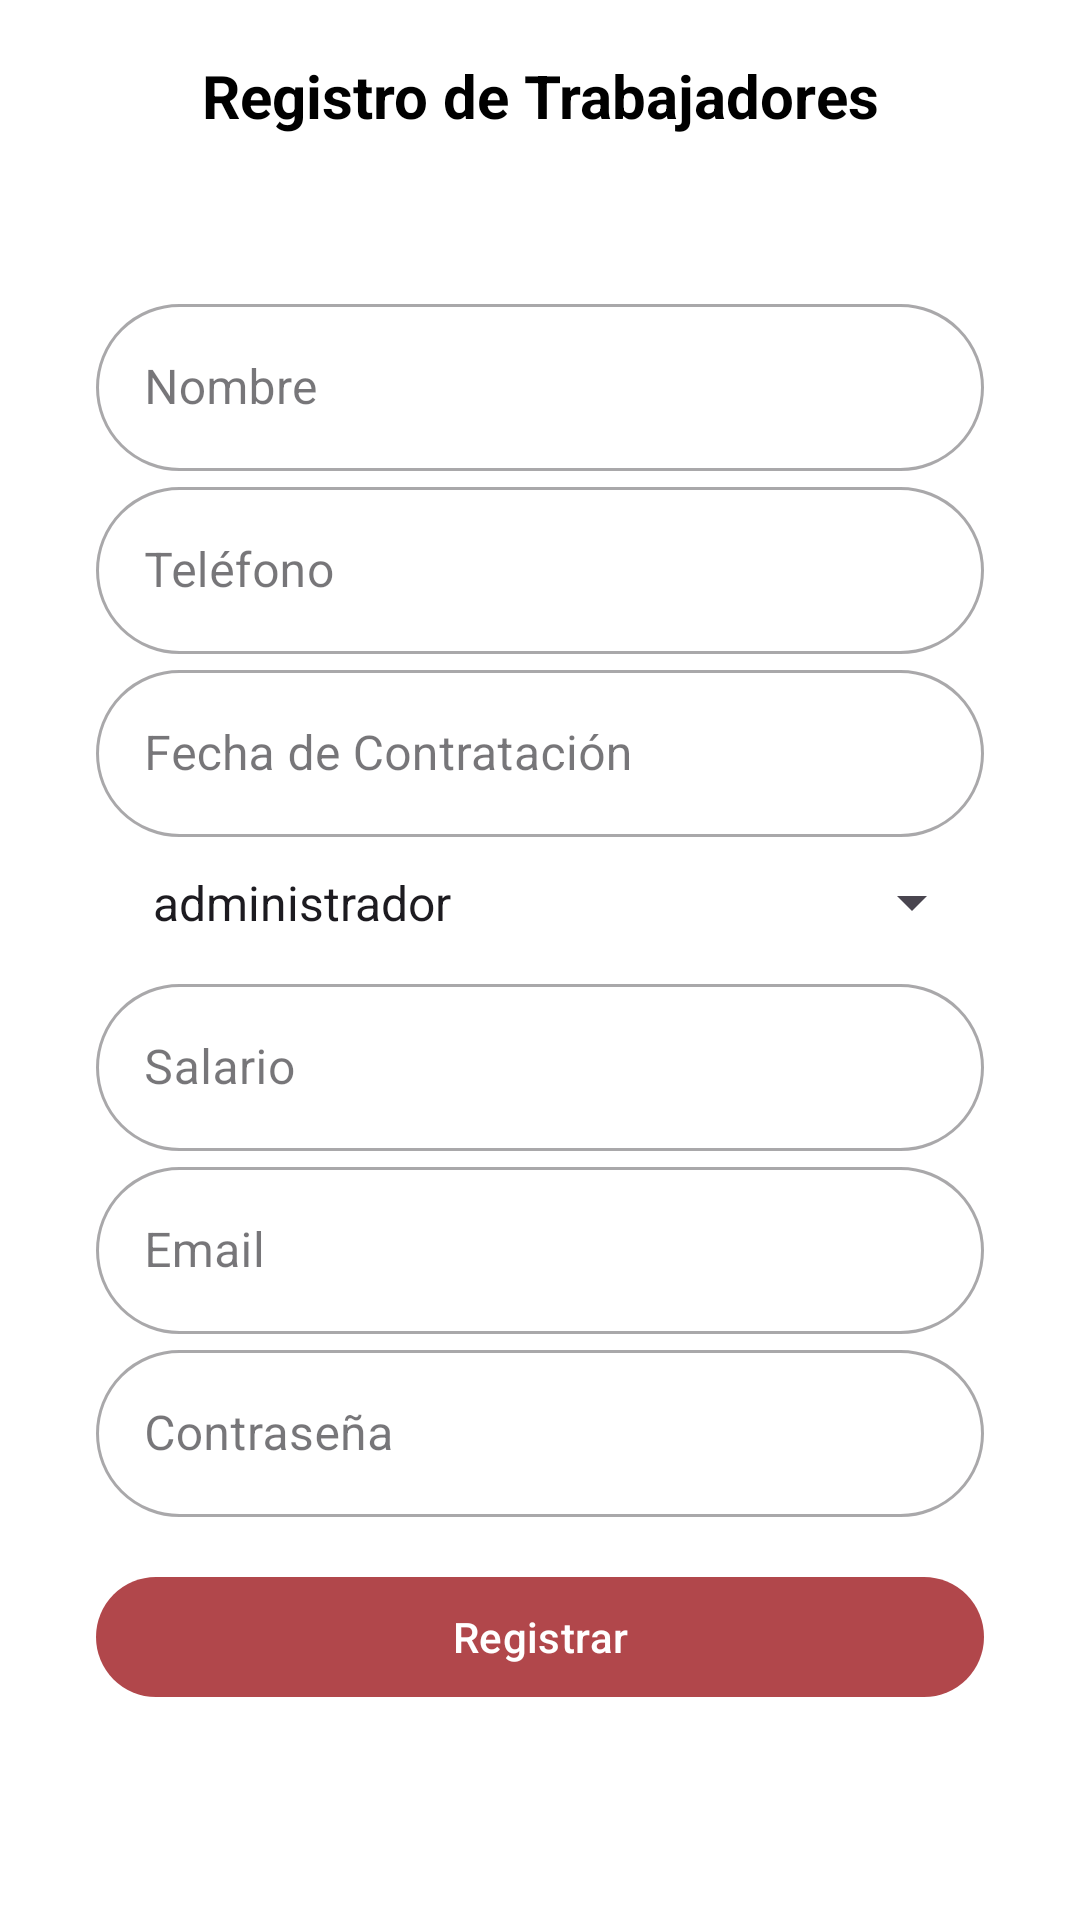

Android layout source for this screen:
<!-- AndroidManifest.xml: application theme Theme.Apprestauranteeee -->
<!-- res/layout/activity_registrar_usuario.xml -->
<?xml version="1.0" encoding="utf-8"?>
<LinearLayout xmlns:android="http://schemas.android.com/apk/res/android"
    xmlns:app="http://schemas.android.com/apk/res-auto"
    xmlns:tools="http://schemas.android.com/tools"
    android:id="@+id/main"
    android:layout_width="match_parent"
    android:layout_height="match_parent"
    android:orientation="vertical"
    android:background="@color/white"
    tools:context="RegistrarUsuario">

    <com.google.android.material.appbar.MaterialToolbar
        android:id="@+id/topAppBar3"
        android:layout_width="match_parent"
        android:layout_height="?attr/actionBarSize"
        android:background="@color/card_background"
        app:navigationIcon="@drawable/ic_arrow_back"
        app:navigationContentDescription="Regresar">

        <TextView
            android:id="@+id/toolbar_title"
            android:layout_width="wrap_content"
            android:layout_height="wrap_content"
            android:layout_gravity="center"
            android:text="Registro de Trabajadores"
            android:textColor="@color/black"
            android:textSize="20sp"
            android:textStyle="bold" />
    </com.google.android.material.appbar.MaterialToolbar>

    <ScrollView
        android:layout_width="match_parent"
        android:layout_height="match_parent"
        android:padding="16dp">

        <LinearLayout
            android:layout_width="match_parent"
            android:layout_height="wrap_content"
            android:orientation="vertical"
            android:padding="16dp"
            android:background="@drawable/rounded_background"
            android:elevation="4dp">

            
            <com.google.android.material.textfield.TextInputLayout
                android:layout_width="match_parent"
                android:layout_height="wrap_content"
                android:hint="Nombre"
                style="@style/Widget.MaterialComponents.TextInputLayout.OutlinedBox"
                app:boxBackgroundMode="outline"
                app:boxCornerRadiusTopStart="32dp"
                app:boxCornerRadiusTopEnd="32dp"
                app:boxCornerRadiusBottomStart="32dp"
                app:boxCornerRadiusBottomEnd="32dp">


            <com.google.android.material.textfield.TextInputEditText
                    android:id="@+id/etNombre"
                    android:layout_width="match_parent"
                    android:layout_height="wrap_content" />
            </com.google.android.material.textfield.TextInputLayout>

            
            <com.google.android.material.textfield.TextInputLayout
                android:layout_width="match_parent"
                android:layout_height="wrap_content"
                android:hint="Teléfono"
                style="@style/Widget.MaterialComponents.TextInputLayout.OutlinedBox"
                app:boxBackgroundMode="outline"
                app:boxCornerRadiusTopStart="32dp"
                app:boxCornerRadiusTopEnd="32dp"
                app:boxCornerRadiusBottomStart="32dp"
                app:boxCornerRadiusBottomEnd="32dp">

                <com.google.android.material.textfield.TextInputEditText
                    android:id="@+id/etTelefono"
                    android:layout_width="match_parent"
                    android:layout_height="wrap_content"
                    android:inputType="phone" />
            </com.google.android.material.textfield.TextInputLayout>

            
            <com.google.android.material.textfield.TextInputLayout
                android:layout_width="match_parent"
                android:layout_height="wrap_content"
                android:hint="Fecha de Contratación"
                style="@style/Widget.MaterialComponents.TextInputLayout.OutlinedBox"
                app:boxBackgroundMode="outline"
                app:boxCornerRadiusTopStart="32dp"
                app:boxCornerRadiusTopEnd="32dp"
                app:boxCornerRadiusBottomStart="32dp"
                app:boxCornerRadiusBottomEnd="32dp">

                <com.google.android.material.textfield.TextInputEditText
                    android:id="@+id/etFecha"
                    android:layout_width="match_parent"
                    android:layout_height="wrap_content"
                    android:focusable="false"
                    android:clickable="true" />
            </com.google.android.material.textfield.TextInputLayout>

            
            <com.google.android.material.textfield.TextInputLayout
                android:layout_width="match_parent"
                android:layout_height="wrap_content"
                android:hint="Puesto"
                style="@style/Widget.MaterialComponents.TextInputLayout.OutlinedBox"
                app:boxBackgroundMode="outline"
                app:boxCornerRadiusTopStart="32dp"
                app:boxCornerRadiusTopEnd="32dp"
                app:boxCornerRadiusBottomStart="32dp"
                app:boxCornerRadiusBottomEnd="32dp">

                <Spinner
                    android:id="@+id/spinnerPuesto"
                    android:layout_width="match_parent"
                    android:layout_height="wrap_content"
                    android:entries="@array/puestos_array"
                    android:padding="11dp"
                    android:spinnerMode="dropdown" />
            </com.google.android.material.textfield.TextInputLayout>

            
            <com.google.android.material.textfield.TextInputLayout
                android:layout_width="match_parent"
                android:layout_height="wrap_content"
                android:hint="Salario"
                style="@style/Widget.MaterialComponents.TextInputLayout.OutlinedBox"
                app:boxBackgroundMode="outline"
                app:boxCornerRadiusTopStart="32dp"
                app:boxCornerRadiusTopEnd="32dp"
                app:boxCornerRadiusBottomStart="32dp"
                app:boxCornerRadiusBottomEnd="32dp">

                <com.google.android.material.textfield.TextInputEditText
                    android:id="@+id/etSalario"
                    android:layout_width="match_parent"
                    android:layout_height="wrap_content"
                    android:inputType="numberDecimal" />
            </com.google.android.material.textfield.TextInputLayout>

            
            <com.google.android.material.textfield.TextInputLayout
                android:layout_width="match_parent"
                android:layout_height="wrap_content"
                android:hint="Email"
                style="@style/Widget.MaterialComponents.TextInputLayout.OutlinedBox"
                app:boxBackgroundMode="outline"
                app:boxCornerRadiusTopStart="32dp"
                app:boxCornerRadiusTopEnd="32dp"
                app:boxCornerRadiusBottomStart="32dp"
                app:boxCornerRadiusBottomEnd="32dp">

                <com.google.android.material.textfield.TextInputEditText
                    android:id="@+id/etEmail"
                    android:layout_width="match_parent"
                    android:layout_height="wrap_content"
                    android:inputType="textEmailAddress" />
            </com.google.android.material.textfield.TextInputLayout>

            
            <com.google.android.material.textfield.TextInputLayout
                android:layout_width="match_parent"
                android:layout_height="wrap_content"
                android:hint="Contraseña"
                style="@style/Widget.MaterialComponents.TextInputLayout.OutlinedBox"
                app:boxBackgroundMode="outline"
                app:boxCornerRadiusTopStart="32dp"
                app:boxCornerRadiusTopEnd="32dp"
                app:boxCornerRadiusBottomStart="32dp"
                app:boxCornerRadiusBottomEnd="32dp">

                <com.google.android.material.textfield.TextInputEditText
                    android:id="@+id/etPassword"
                    android:layout_width="match_parent"
                    android:layout_height="wrap_content"
                    android:inputType="textPassword" />
            </com.google.android.material.textfield.TextInputLayout>

            
            <com.google.android.material.button.MaterialButton
                android:id="@+id/btnRegistrar"
                android:layout_width="match_parent"
                android:layout_height="wrap_content"
                android:layout_marginTop="16dp"
                android:text="Registrar"
                android:textColor="@android:color/white"
                app:cornerRadius="24dp"
                app:backgroundTint="@color/colorPrimary" />
        </LinearLayout>
    </ScrollView>
</LinearLayout>
<!-- resources referenced by this layout -->
<resources>
  <string-array name="puestos_array">
          <item>administrador</item>
          <item>mesero</item>
          <item>cocinero</item>
      </string-array>
  <color name="black">#FF000000</color>
  <color name="card_background">#FFFFFF</color>
  <color name="colorPrimary">#B1474B</color>
  <color name="white">#FFFFFFFF</color>
  <style name="Theme.Apprestauranteeee" parent="Base.Theme.Apprestauranteeee" />
  <style name="Base.Theme.Apprestauranteeee" parent="Theme.Material3.DayNight.NoActionBar">
          
          
      </style>
</resources>
